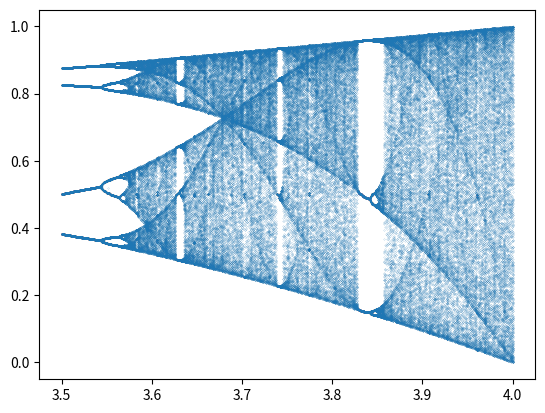

Python code for this plot:
import matplotlib.pyplot as plt
import numpy as np
r_range=np.linspace(3.5,4.0000,500)
pts = []
for r in r_range:
    x0 = np.random.rand(300)
    xn = x0
    for i in range(400):
        xn = r*xn*(1-xn)
    pts.append( np.stack([np.ones_like(xn)*r,xn],axis=-1) )
pts = np.concatenate(pts)
plt.scatter(pts[:,0],pts[:,1],s=.01,marker='o')

